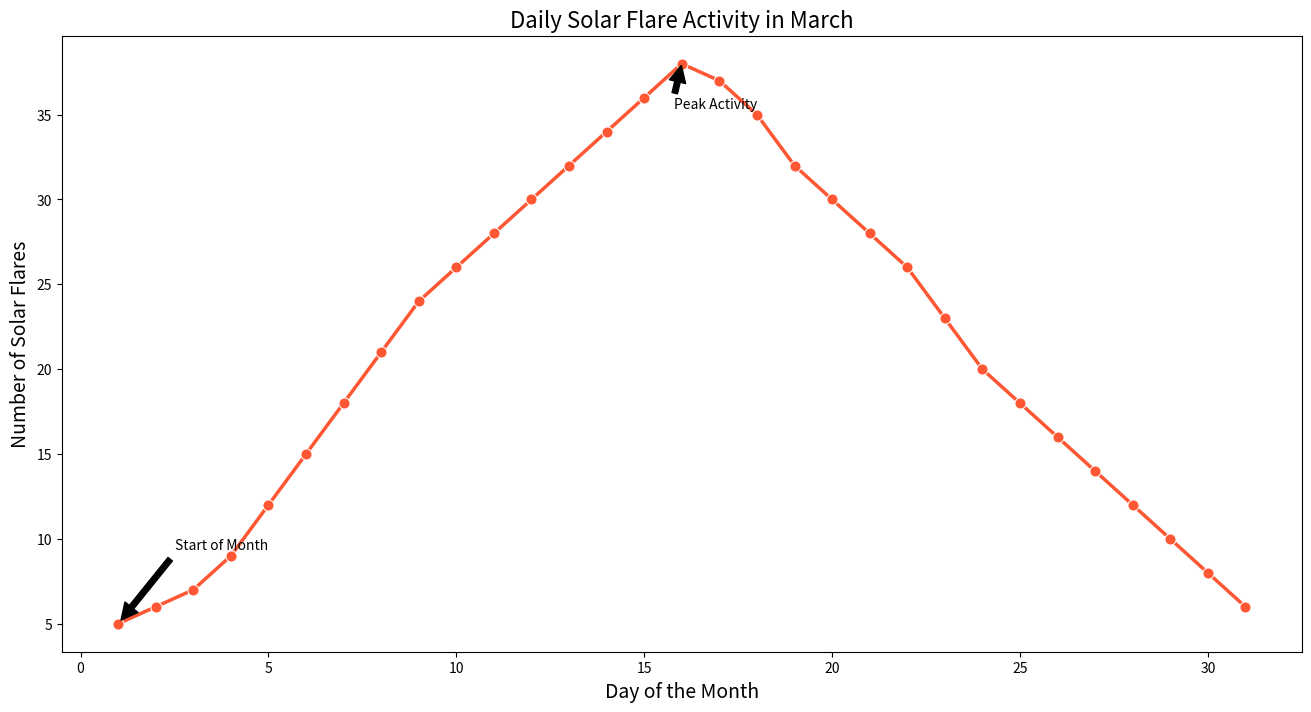

Reproduce this figure in Python.

import seaborn as sns
import matplotlib.pyplot as plt
import pandas as pd

# Data
data = {'Day': [1, 2, 3, 4, 5, 6, 7, 8, 9, 10, 11, 12, 
                13, 14, 15, 16, 17, 18, 19, 20, 21, 22, 
                23, 24, 25, 26, 27, 28, 29, 30, 31],
        'Flare_Count': [5, 6, 7, 9, 12, 15, 18, 21, 24, 26, 28, 30, 
                        32, 34, 36, 38, 37, 35, 32, 30, 28, 26, 23, 
                        20, 18, 16, 14, 12, 10, 8, 6]}

# Create DataFrame
df = pd.DataFrame(data)

# Set the size of the plot
plt.figure(figsize=(16, 8))

# Create lineplot
sns.lineplot(x='Day', y='Flare_Count', data=df, 
             color='#FF5733', marker='o', markersize=8, linewidth=2.5)

# Annotations
plt.annotate('Peak Activity', xy=(16, 38), xytext=(18, 36),
             arrowprops=dict(facecolor='black', shrink=0.05),
             horizontalalignment='right', verticalalignment='top')

plt.annotate('Start of Month', xy=(1, 5), xytext=(5, 10),
             arrowprops=dict(facecolor='black', shrink=0.05),
             horizontalalignment='right', verticalalignment='top')

# Adding title and labels
plt.title('Daily Solar Flare Activity in March', fontsize=16)
plt.xlabel('Day of the Month', fontsize=14)
plt.ylabel('Number of Solar Flares', fontsize=14)

# Display the plot
plt.show()
